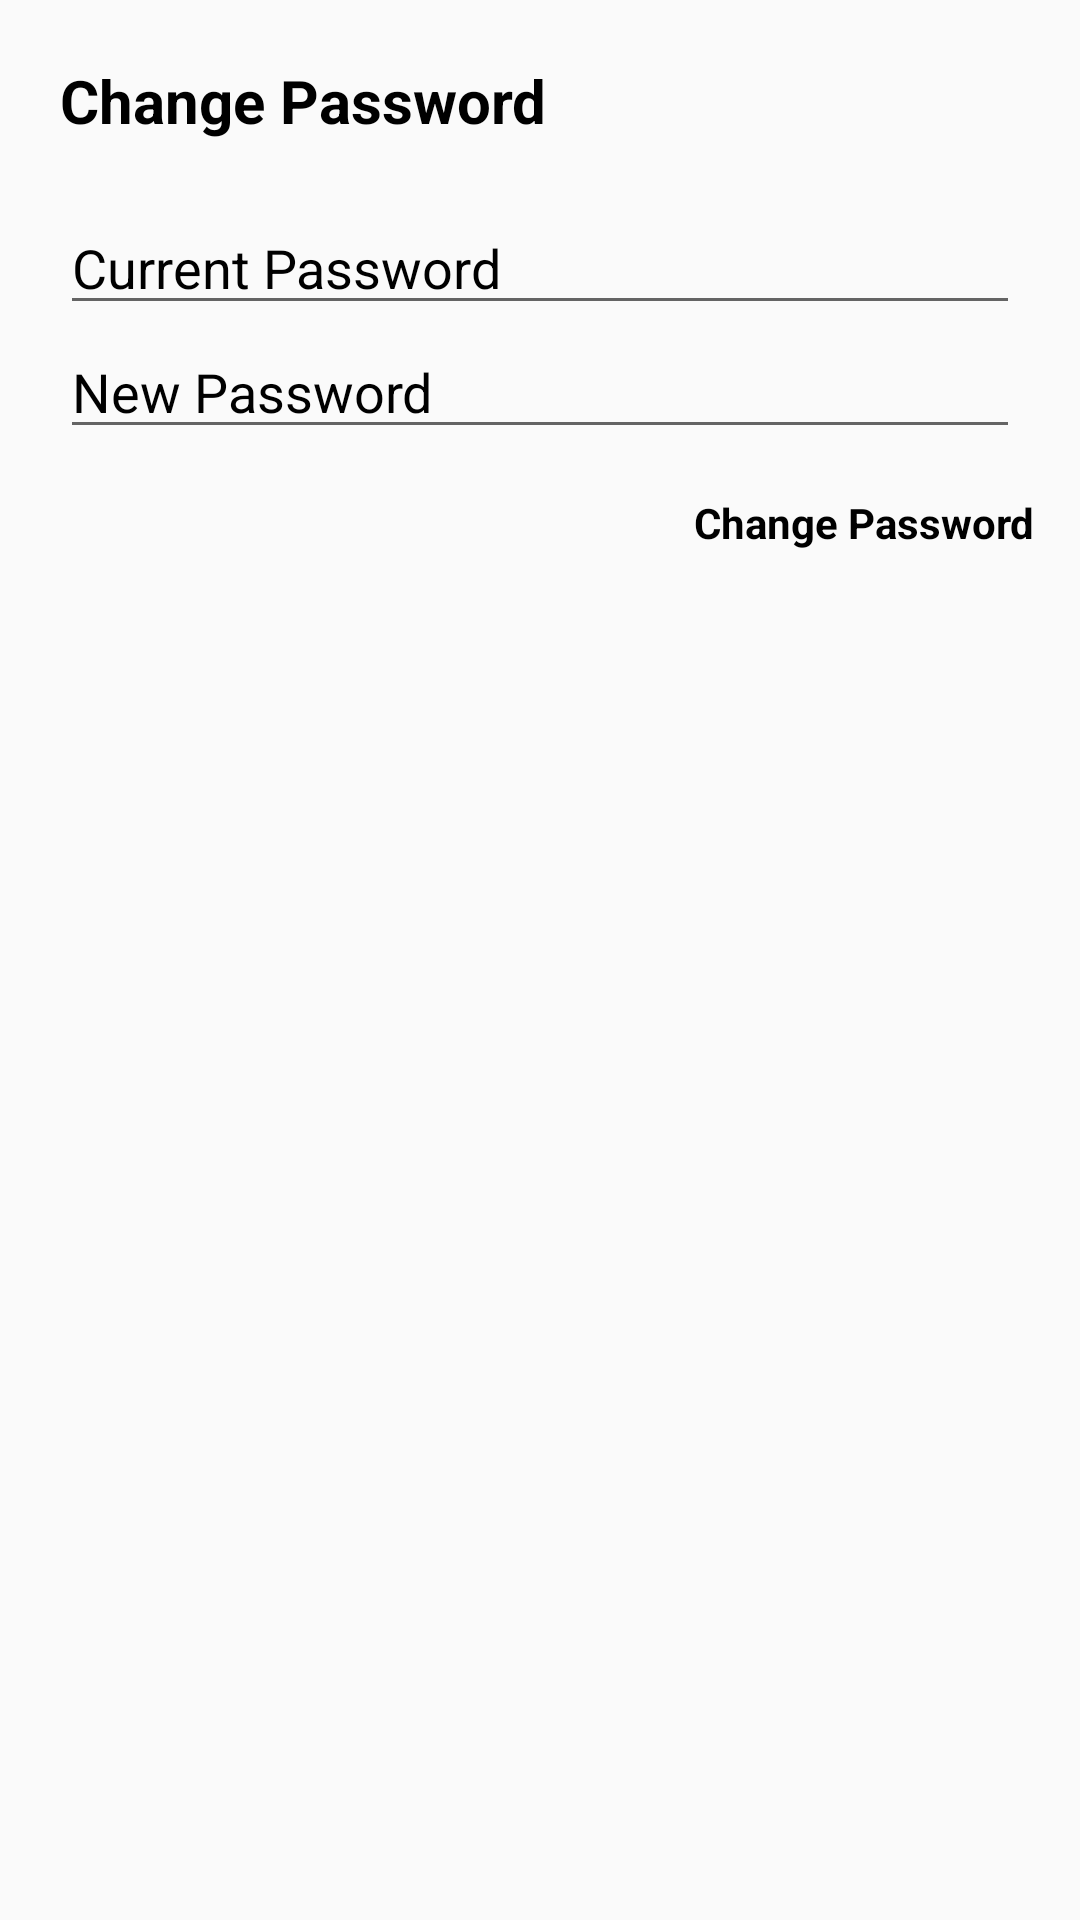

Here is an Android app screen rendered from its layout file. Give the layout XML and the strings, colors and styles it references.
<!-- AndroidManifest.xml: application theme AppTheme -->
<!-- res/layout/dialog_change_password.xml -->
<?xml version="1.0" encoding="utf-8"?>
<LinearLayout
    xmlns:android="http://schemas.android.com/apk/res/android"
    xmlns:tools="http://schemas.android.com/tools"
    android:layout_width="match_parent"
    android:layout_height="wrap_content"
    android:orientation="vertical">

    <TextView
        android:layout_width="wrap_content"
        android:layout_height="wrap_content"
        android:text="@string/change_password"
        android:textColor="@color/black"
        android:layout_margin="20dp"
        android:textSize="20sp"
        android:textStyle="bold"/>
    <EditText
        android:id="@+id/old_pass"
        android:layout_width="match_parent"
        android:layout_height="wrap_content"
        android:hint="@string/current_password"
        android:textColorHint="@color/black"
        android:layout_marginLeft="20dp"
        android:layout_marginRight="20dp"
        android:inputType="textPassword"/>

    <EditText
        android:id="@+id/new_pass"
        android:layout_width="match_parent"
        android:layout_height="wrap_content"
        android:hint="@string/new_password"
        android:textColorHint="@color/black"
        android:layout_marginRight="20dp"
        android:layout_marginLeft="20dp"
        android:inputType="textPassword"/>

    <TextView
        android:id="@+id/change_pass_btn"
        android:layout_width="wrap_content"
        android:layout_height="wrap_content"
        android:layout_gravity="right"
        android:layout_marginRight="20dp"
        android:text="@string/change_password"
        android:textStyle="bold"
        android:textColor="@color/black"
        android:textSize="14sp"
        android:layout_margin="15dp"
        tools:ignore="RtlHardcoded" />
</LinearLayout>
<!-- resources referenced by this layout -->
<resources>
  <color name="black">#000000</color>
  <string name="change_password">Change Password</string>
  <string name="current_password">Current Password</string>
  <string name="new_password">New Password</string>
  <style name="AppTheme" parent="Theme.AppCompat.Light.NoActionBar">
          
          <item name="colorPrimary">@color/colorPrimary</item>
          <item name="colorPrimaryDark">@color/colorPrimaryDark</item>
          <item name="colorAccent">@color/colorAccent</item>
      </style>
  <color name="colorPrimary">#FFC107</color>
  <color name="colorPrimaryDark">#FFA000</color>
  <color name="colorAccent">#FFC107</color>
</resources>
